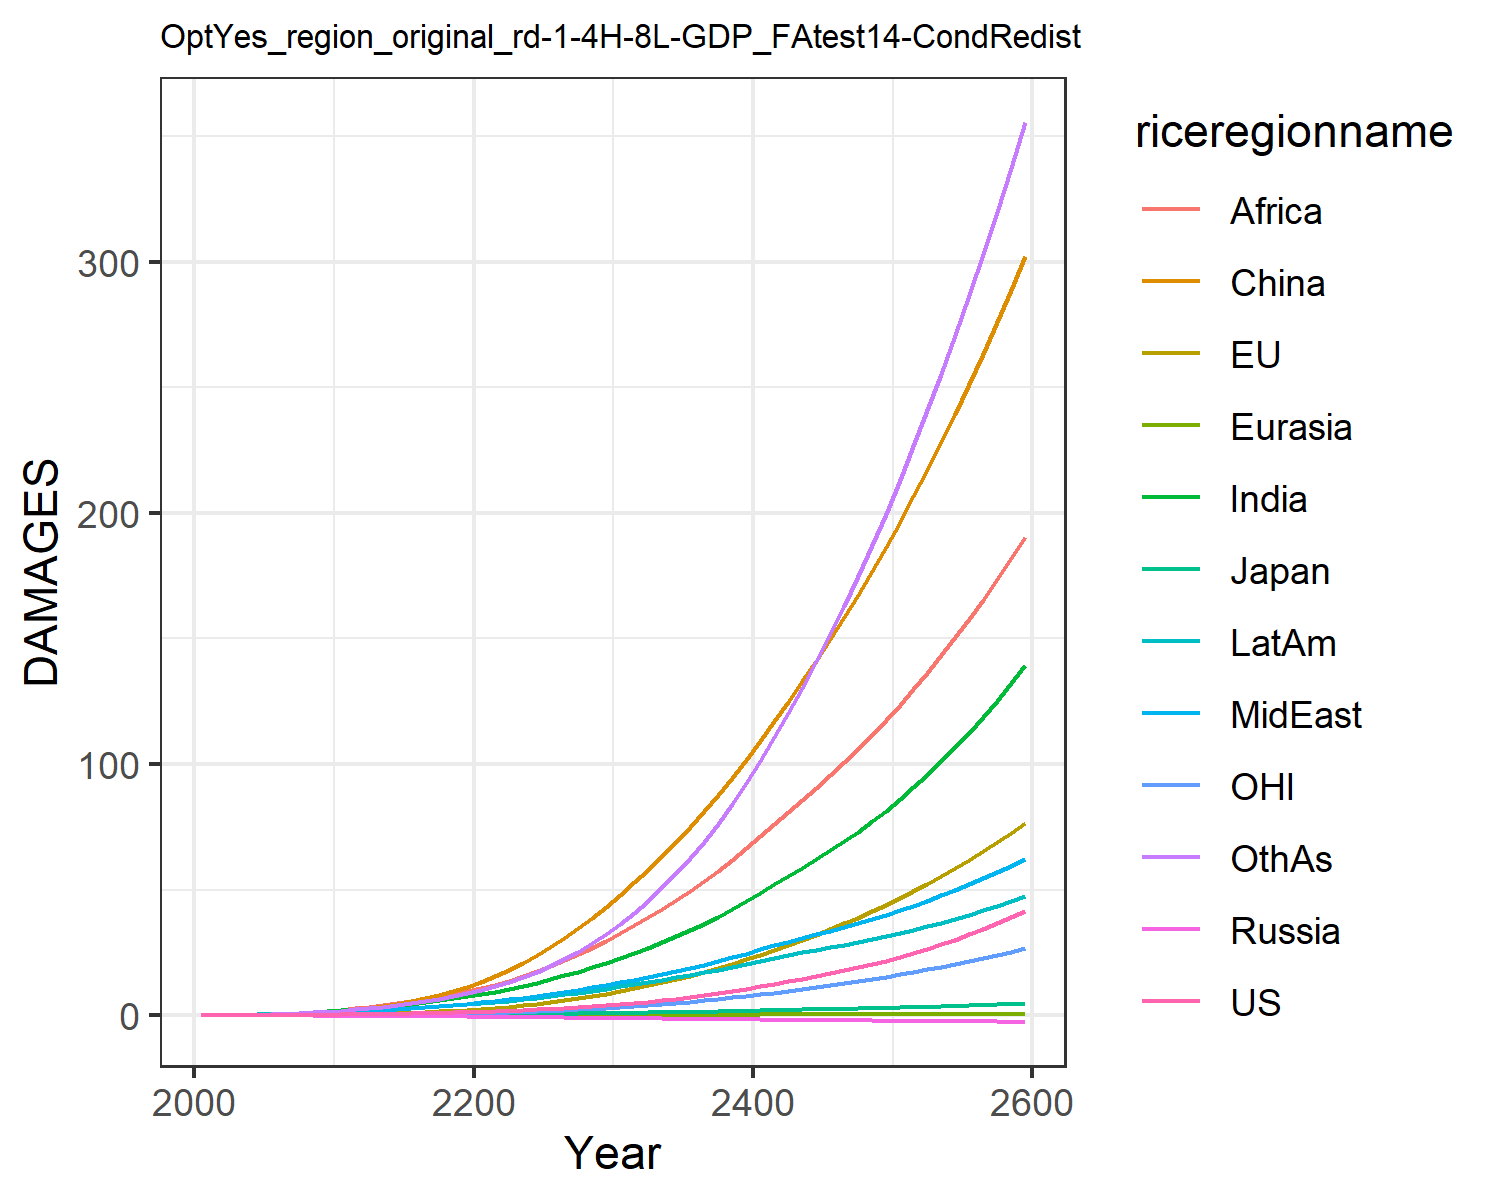

Data behind this chart, as committed beside it:
0.007489828632287781, -0.017586744215375316, 0.007208811494676664, -0.012941089953060723, -0.0015862571290786527, 0.00395249353461779, 0.02779970990191068, 0.024510132965707344, 0.013729996643657434, 0.03857323299399042, -0.00774089296447859, 0.02544471575535427
0.01342, -0.006825, 0.01076, -0.02089, -0.002443, 0.04566, 0.06237, 0.05147, 0.03311, 0.07187, -0.00424, 0.04806
0.02277, -0.005694, 0.01528, -0.03026, -0.003842, 0.0906, 0.1167, 0.09315, 0.06943, 0.1219, -0.00471, 0.09209
0.03601, 0.001734, 0.02048, -0.04125, -0.005607, 0.1597, 0.2005, 0.156, 0.1349, 0.1923, -0.002882, 0.1635
0.05345, 0.01499, 0.02555, -0.0538, -0.007693, 0.2568, 0.3175, 0.242, 0.2401, 0.2817, 0.001067, 0.2673
0.07543, 0.03521, 0.03201, -0.06799, -0.01003, 0.385, 0.4664, 0.3493, 0.3874, 0.388, 0.007448, 0.4043
0.1026, 0.06312, 0.04003, -0.08375, -0.0126, 0.5524, 0.6511, 0.4821, 0.5822, 0.5151, 0.01633, 0.5801
0.1363, 0.09994, 0.04904, -0.1007, -0.01533, 0.7649, 0.882, 0.649, 0.8467, 0.6664, 0.02808, 0.8075
0.1773, 0.1468, 0.05894, -0.1185, -0.01814, 1.027, 1.161, 0.8548, 1.197, 0.8426, 0.04312, 1.094
0.2265, 0.2048, 0.06974, -0.137, -0.02094, 1.341, 1.494, 1.106, 1.652, 1.045, 0.0617, 1.449
0.2824, 0.2779, 0.0829, -0.16, -0.02404, 1.739, 1.877, 1.372, 2.165, 1.272, 0.08537, 1.858
0.3435, 0.371, 0.09894, -0.1889, -0.02748, 2.26, 2.305, 1.629, 2.698, 1.516, 0.1158, 2.319
0.4188, 0.4879, 0.1184, -0.2225, -0.03098, 2.872, 2.795, 1.932, 3.297, 1.804, 0.1544, 2.833
0.5028, 0.6257, 0.1396, -0.2583, -0.03421, 3.588, 3.338, 2.256, 3.968, 2.112, 0.2002, 3.42
0.5932, 0.7827, 0.1621, -0.2954, -0.03713, 4.413, 3.921, 2.594, 4.699, 2.435, 0.2526, 4.071
0.6939, 0.9834, 0.1866, -0.3343, -0.03959, 5.454, 4.544, 2.953, 5.521, 2.773, 0.3214, 4.81
0.8094, 1.218, 0.2138, -0.376, -0.04143, 6.663, 5.233, 3.348, 6.428, 3.139, 0.4018, 5.647
0.9403, 1.489, 0.244, -0.4203, -0.04252, 8.051, 5.975, 3.772, 7.415, 3.529, 0.4949, 6.587
1.074, 1.792, 0.2743, -0.4642, -0.04335, 9.612, 6.719, 4.192, 8.433, 3.911, 0.6007, 7.586
1.214, 2.13, 0.3055, -0.5086, -0.04386, 11.35, 7.468, 4.612, 9.482, 4.289, 0.7188, 8.651
1.38, 2.515, 0.3414, -0.5564, -0.04323, 13.31, 8.353, 5.109, 10.69, 4.734, 0.8531, 9.931
1.569, 2.952, 0.3819, -0.6066, -0.04137, 15.54, 9.38, 5.687, 12.09, 5.245, 1.005, 11.45
1.775, 3.44, 0.4252, -0.6578, -0.03855, 18.02, 10.49, 6.309, 13.7, 5.788, 1.174, 13.16
2.002, 3.982, 0.4716, -0.7104, -0.03464, 20.76, 11.67, 6.969, 15.48, 6.364, 1.362, 15.09
2.26, 4.588, 0.5232, -0.7657, -0.02889, 23.77, 12.98, 7.701, 17.44, 6.991, 1.572, 17.27
2.551, 5.261, 0.5799, -0.8232, -0.02125, 27.08, 14.4, 8.492, 19.6, 7.666, 1.804, 19.74
2.85, 5.988, 0.6367, -0.8791, -0.01362, 30.66, 15.85, 9.292, 21.86, 8.335, 2.056, 22.42
3.165, 6.773, 0.6952, -0.9346, -0.005613, 34.52, 17.34, 10.12, 24.24, 9.014, 2.33, 25.35
3.533, 7.644, 0.7618, -0.9942, 0.0055, 38.7, 19.02, 11.03, 26.86, 9.772, 2.631, 28.68
3.95, 8.602, 0.8357, -1.057, 0.01957, 43.22, 20.85, 12.03, 29.71, 10.6, 2.962, 32.41
4.398, 9.622, 0.9123, -1.118, 0.03526, 47.97, 22.75, 13.05, 32.67, 11.44, 3.314, 36.47
4.875, 10.69, 0.9909, -1.177, 0.05262, 52.86, 24.72, 14.11, 35.73, 12.28, 3.684, 40.84
5.405, 11.84, 1.076, -1.237, 0.07309, 57.99, 26.84, 15.23, 38.97, 13.18, 4.079, 45.64
5.989, 13.07, 1.167, -1.297, 0.09647, 63.41, 29.1, 16.42, 42.4, 14.13, 4.502, 50.89
6.589, 14.36, 1.257, -1.355, 0.1185, 69.06, 31.39, 17.6, 45.91, 15.06, 4.948, 56.5
7.219, 15.72, 1.349, -1.411, 0.1403, 74.95, 33.75, 18.8, 49.54, 15.98, 5.419, 62.52
7.932, 17.18, 1.451, -1.47, 0.167, 81.17, 36.35, 20.12, 53.43, 17.01, 5.925, 69.12
8.726, 18.76, 1.562, -1.53, 0.198, 87.71, 39.17, 21.53, 57.56, 18.11, 6.466, 76.31
9.584, 20.43, 1.68, -1.59, 0.2311, 94.56, 42.15, 23, 61.89, 19.25, 7.041, 84.05
10.51, 22.21, 1.803, -1.649, 0.2663, 101.7, 45.32, 24.53, 66.41, 20.45, 7.651, 92.36
11.53, 24.11, 1.937, -1.709, 0.3059, 109.2, 48.73, 26.17, 71.19, 21.72, 8.3, 101.3
12.57, 26.07, 2.067, -1.766, 0.3406, 116.9, 52.16, 27.78, 76.03, 22.95, 8.976, 110.7
13.57, 28.04, 2.182, -1.817, 0.3628, 124.8, 55.46, 29.27, 80.78, 24.03, 9.665, 120.4
14.57, 30.04, 2.29, -1.865, 0.3771, 132.9, 58.75, 30.7, 85.56, 25.05, 10.37, 130.4
15.6, 32.11, 2.397, -1.911, 0.3869, 141.1, 62.11, 32.13, 90.43, 26.03, 11.11, 140.9
16.68, 34.26, 2.505, -1.956, 0.3946, 149.6, 65.59, 33.59, 95.45, 27.02, 11.87, 151.7
17.83, 36.5, 2.617, -2.001, 0.4017, 158.4, 69.24, 35.09, 100.6, 28.04, 12.67, 163
19.04, 38.84, 2.734, -2.045, 0.4093, 167.5, 73.08, 36.65, 106, 29.1, 13.49, 174.8
20.34, 41.28, 2.858, -2.09, 0.4179, 176.8, 77.13, 38.28, 111.6, 30.21, 14.36, 187
21.72, 43.83, 2.99, -2.135, 0.4282, 186.4, 81.41, 39.99, 117.5, 31.39, 15.26, 199.7
23.2, 46.5, 3.129, -2.18, 0.4401, 196.4, 85.92, 41.78, 123.5, 32.63, 16.2, 212.9
24.77, 49.28, 3.277, -2.226, 0.4539, 206.6, 90.69, 43.66, 129.8, 33.94, 17.17, 226.6
26.45, 52.2, 3.433, -2.272, 0.4696, 217.2, 95.73, 45.63, 136.4, 35.33, 18.2, 240.8
28.23, 55.25, 3.599, -2.319, 0.4873, 228.2, 101, 47.7, 143.3, 36.8, 19.26, 255.5
30.12, 58.43, 3.774, -2.366, 0.5068, 239.5, 106.6, 49.86, 150.4, 38.34, 20.37, 270.7
32.13, 61.76, 3.959, -2.414, 0.5283, 251.3, 112.5, 52.13, 157.8, 39.97, 21.53, 286.5
34.26, 65.23, 4.154, -2.462, 0.5517, 263.4, 118.7, 54.5, 165.5, 41.69, 22.73, 302.9
36.52, 68.86, 4.36, -2.511, 0.5769, 275.9, 125.2, 56.98, 173.5, 43.49, 23.99, 319.8
38.91, 72.66, 4.576, -2.56, 0.604, 288.9, 132.1, 59.57, 181.8, 45.39, 25.3, 337.4
41.44, 76.62, 4.804, -2.608, 0.633, 302.3, 139.3, 62.28, 190.5, 47.38, 26.67, 355.5
